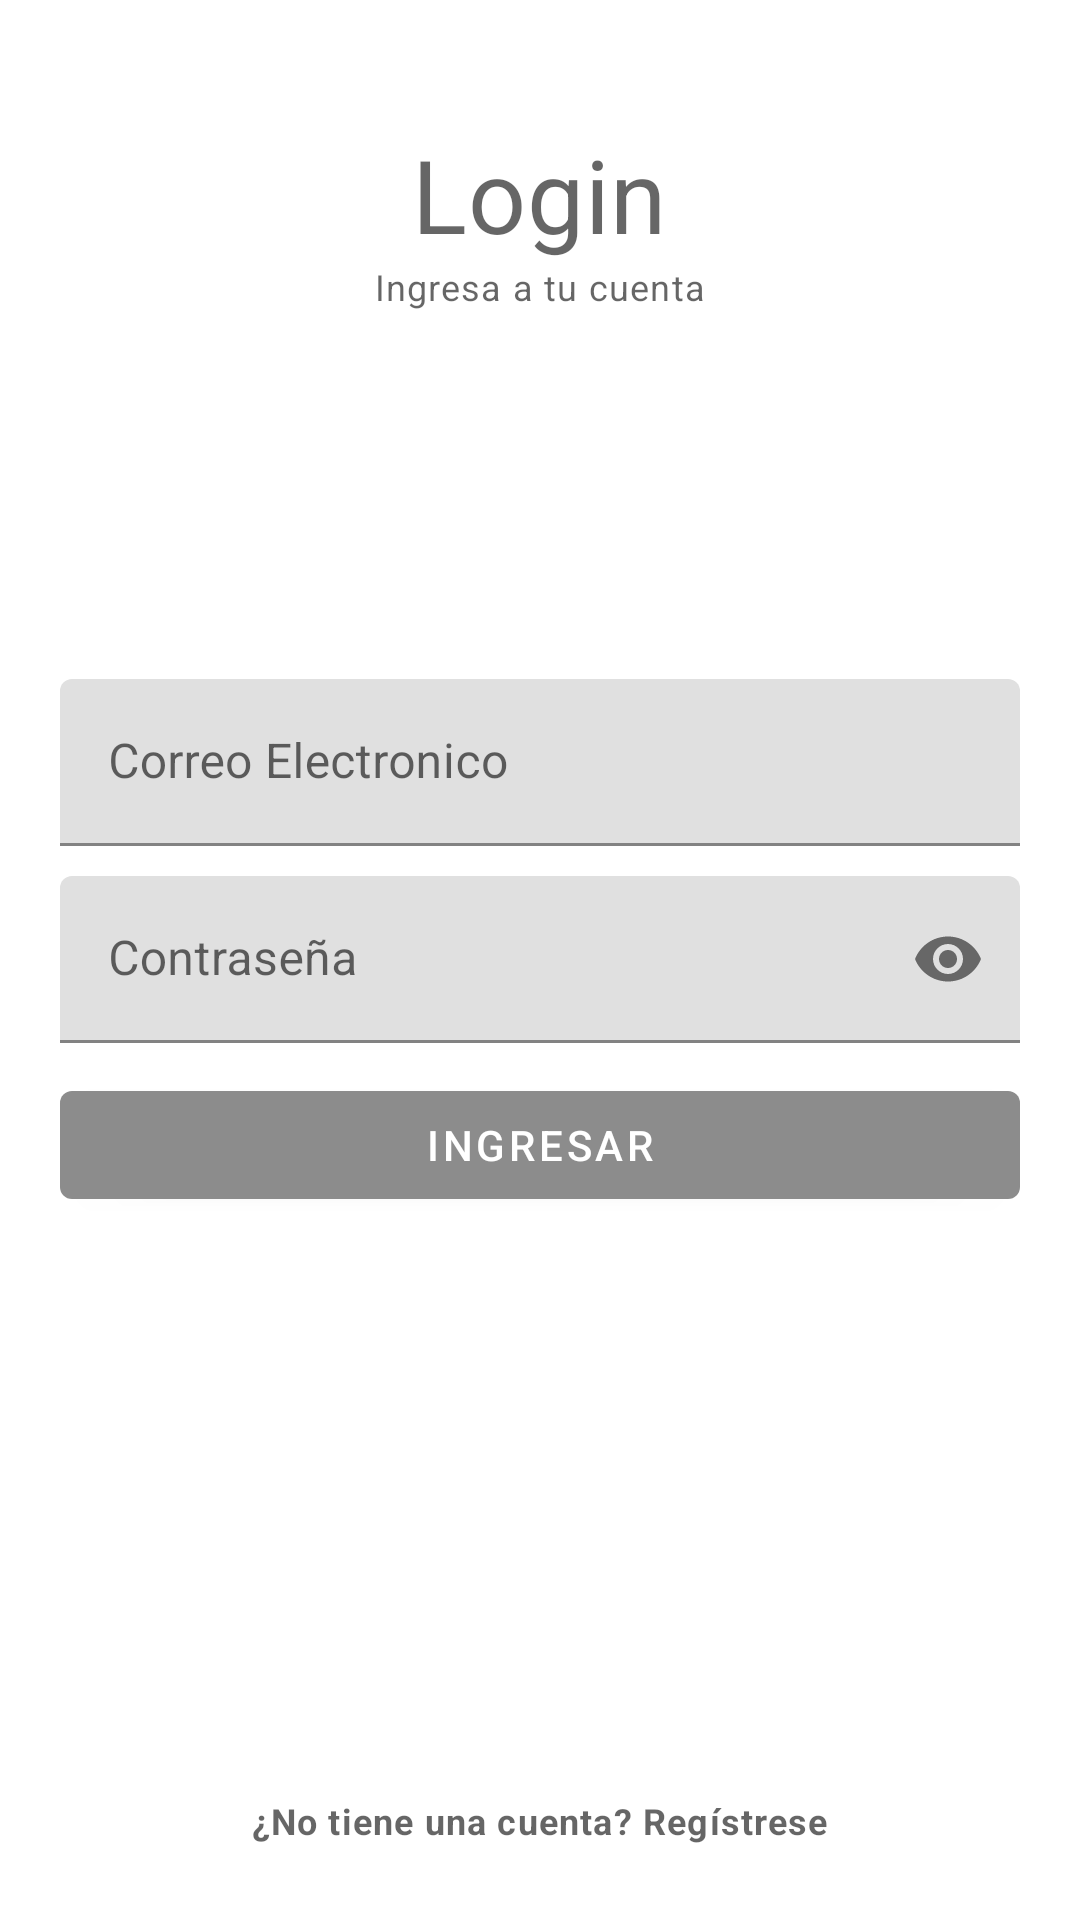

Android layout source for this screen:
<!-- AndroidManifest.xml: activity theme SecondaryTheme.AD -->
<!-- res/layout/activity_login.xml -->
<?xml version="1.0" encoding="utf-8"?>
<RelativeLayout xmlns:android="http://schemas.android.com/apk/res/android"
    xmlns:app="http://schemas.android.com/apk/res-auto"
    xmlns:tools="http://schemas.android.com/tools"
    android:layout_width="match_parent"
    android:layout_height="match_parent"
    android:padding="20dp"
    tools:context=".LoginActivity">

    <TextView
        android:id="@+id/titleLabelTv"
        style="@style/TextAppearance.MaterialComponents.Headline4"
        android:layout_width="wrap_content"
        android:layout_height="wrap_content"
        android:layout_alignParentTop="true"
        android:layout_centerHorizontal="true"
        android:layout_marginTop="22dp"
        android:text="Login" />

    <TextView
        android:layout_width="wrap_content"
        android:layout_height="wrap_content"
        android:layout_centerHorizontal="true"
        android:text="Ingresa a tu cuenta"
        android:layout_below="@id/titleLabelTv"
        style="@style/TextAppearance.MaterialComponents.Caption"/>

    
    <com.google.android.material.textfield.TextInputLayout
        android:layout_width="match_parent"
        android:layout_height="wrap_content"
        android:layout_marginBottom="10dp"
        android:layout_above="@id/passwordTil"
        android:id="@+id/emailTil">

        <EditText
            android:id="@+id/emailEt"
            android:layout_width="match_parent"
            android:layout_height="wrap_content"
            android:hint="Correo Electronico"
            android:inputType="textEmailAddress"/>

    </com.google.android.material.textfield.TextInputLayout>

    
    <com.google.android.material.textfield.TextInputLayout
        android:id="@+id/passwordTil"
        android:layout_width="match_parent"
        android:layout_height="wrap_content"
        android:layout_centerInParent="true"
        app:passwordToggleEnabled="true">

        <EditText
            android:id="@+id/passwordEt"
            android:layout_width="match_parent"
            android:layout_height="wrap_content"
            android:hint="Contraseña"
            android:inputType="textPassword" />

    </com.google.android.material.textfield.TextInputLayout>

    
    <Button
        android:id="@+id/loginBtn"
        android:layout_width="match_parent"
        android:layout_height="wrap_content"
        android:layout_below="@id/passwordTil"
        android:layout_marginTop="10dp"
        android:text="Ingresar" />

    
    <TextView
        android:id="@+id/noAccountTv"
        style="@style/TextAppearance.MaterialComponents.Caption"
        android:layout_width="wrap_content"
        android:layout_height="wrap_content"
        android:layout_alignParentBottom="true"
        android:layout_centerHorizontal="true"
        android:padding="5dp"
        android:text="¿No tiene una cuenta? Regístrese"
        android:textStyle="bold" />

</RelativeLayout>
<!-- resources referenced by this layout -->
<resources>
  <style name="SecondaryTheme.AD" parent="Theme.MaterialComponents.DayNight.NoActionBar">
          
          <item name="colorPrimary">#8c8c8c</item>
          <item name="colorPrimaryVariant">#454546</item>
          <item name="colorOnPrimary">@color/white</item>
          
          <item name="colorSecondary">@color/teal_200</item>
          <item name="colorSecondaryVariant">@color/teal_700</item>
          <item name="colorOnSecondary">@color/black</item>
          
          <item name="android:statusBarColor" tools:targetApi="l">?attr/colorPrimaryVariant</item>
          
      </style>
  <!-- not gathered from this repository: default colours our renderer supplied (Android Studio template values) -->
  <color name="teal_200">#FF03DAC5</color>
  <color name="teal_700">#FF018786</color>
  <color name="black">#FF000000</color>
  <color name="white">#FFFFFFFF</color>
</resources>
